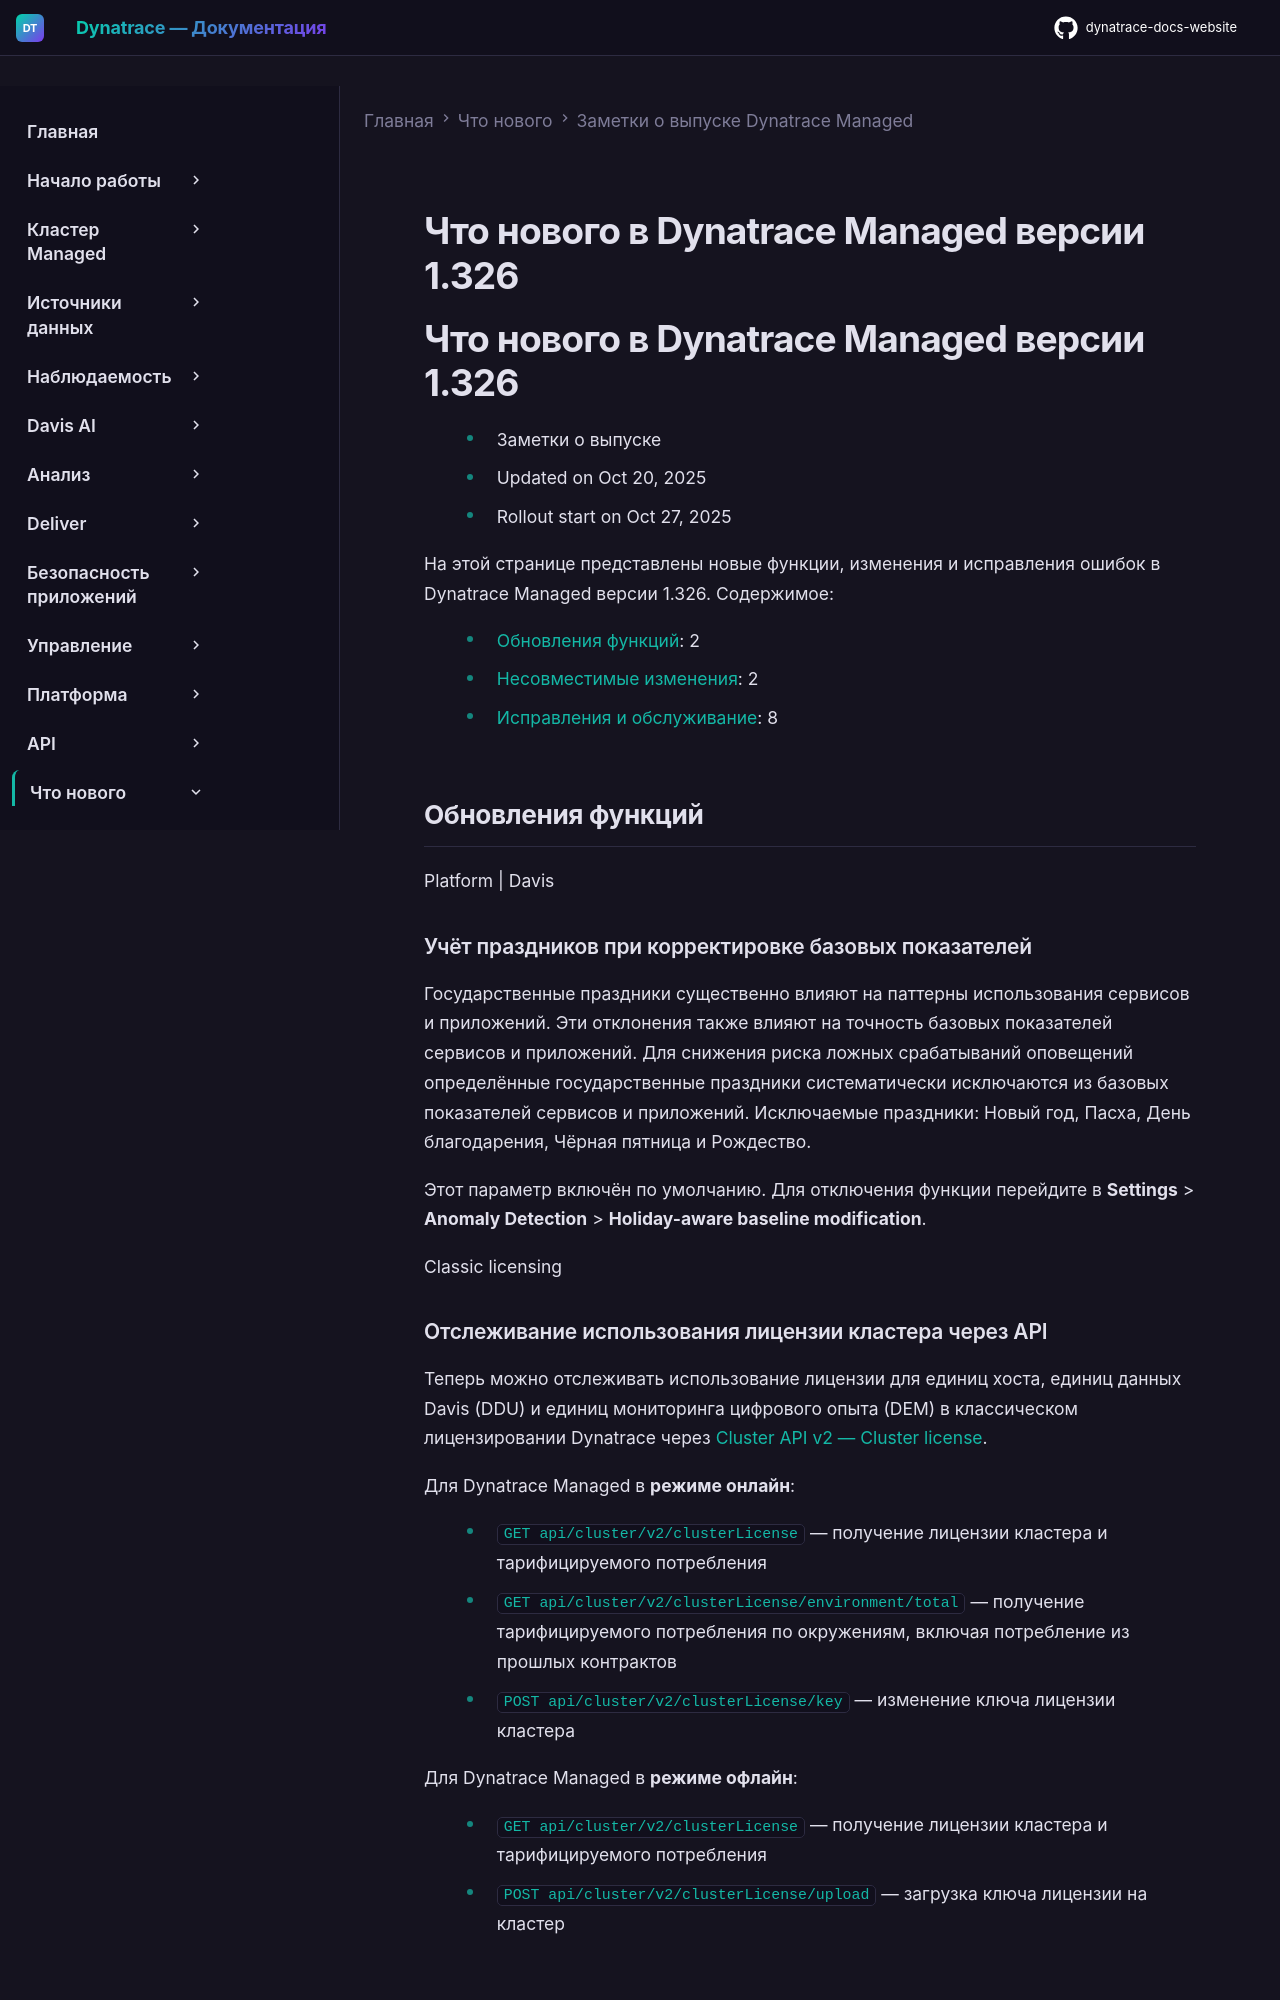

repository: Yerkebulan-Ardabayev/dynatrace-docs-website · page: managed-ru/whats-new/managed/sprint-326/index.html · generator: mkdocs

---
title: Что нового в Dynatrace Managed версии 1.326
source: https://docs.dynatrace.com/managed/whats-new/managed/sprint-326
scraped: 2026-05-12T11:07:41.341201
---

# Что нового в Dynatrace Managed версии 1.326

# Что нового в Dynatrace Managed версии 1.326

* Заметки о выпуске
* Updated on Oct 20, 2025
* Rollout start on Oct 27, 2025

На этой странице представлены новые функции, изменения и исправления ошибок в Dynatrace Managed версии 1.326. Содержимое:

* [Обновления функций](#updates): 2
* [Несовместимые изменения](#breaking): 2
* [Исправления и обслуживание](#fixes): 8

## Обновления функций

Platform | Davis

### Учёт праздников при корректировке базовых показателей

Государственные праздники существенно влияют на паттерны использования сервисов и приложений. Эти отклонения также влияют на точность базовых показателей сервисов и приложений. Для снижения риска ложных срабатываний оповещений определённые государственные праздники систематически исключаются из базовых показателей сервисов и приложений. Исключаемые праздники: Новый год, Пасха, День благодарения, Чёрная пятница и Рождество.

Этот параметр включён по умолчанию. Для отключения функции перейдите в **Settings** > **Anomaly Detection** > **Holiday-aware baseline modification**.

Classic licensing

### Отслеживание использования лицензии кластера через API

Теперь можно отслеживать использование лицензии для единиц хоста, единиц данных Davis (DDU) и единиц мониторинга цифрового опыта (DEM) в классическом лицензировании Dynatrace через [Cluster API v2 — Cluster license](/managed/dynatrace-api/cluster-api/cluster-api-v2/cluster-license/get-cluster-license-usage "Use the API to get cluster license details and billed usage.").

Для Dynatrace Managed в **режиме онлайн**:

* `GET api/cluster/v2/clusterLicense` — получение лицензии кластера и тарифицируемого потребления
* `GET api/cluster/v2/clusterLicense/environment/total` — получение тарифицируемого потребления по окружениям, включая потребление из прошлых контрактов
* `POST api/cluster/v2/clusterLicense/key` — изменение ключа лицензии кластера

Для Dynatrace Managed в **режиме офлайн**:

* `GET api/cluster/v2/clusterLicense` — получение лицензии кластера и тарифицируемого потребления
* `POST api/cluster/v2/clusterLicense/upload` — загрузка ключа лицензии на кластер

## Несовместимые изменения

Application Observability | Services
